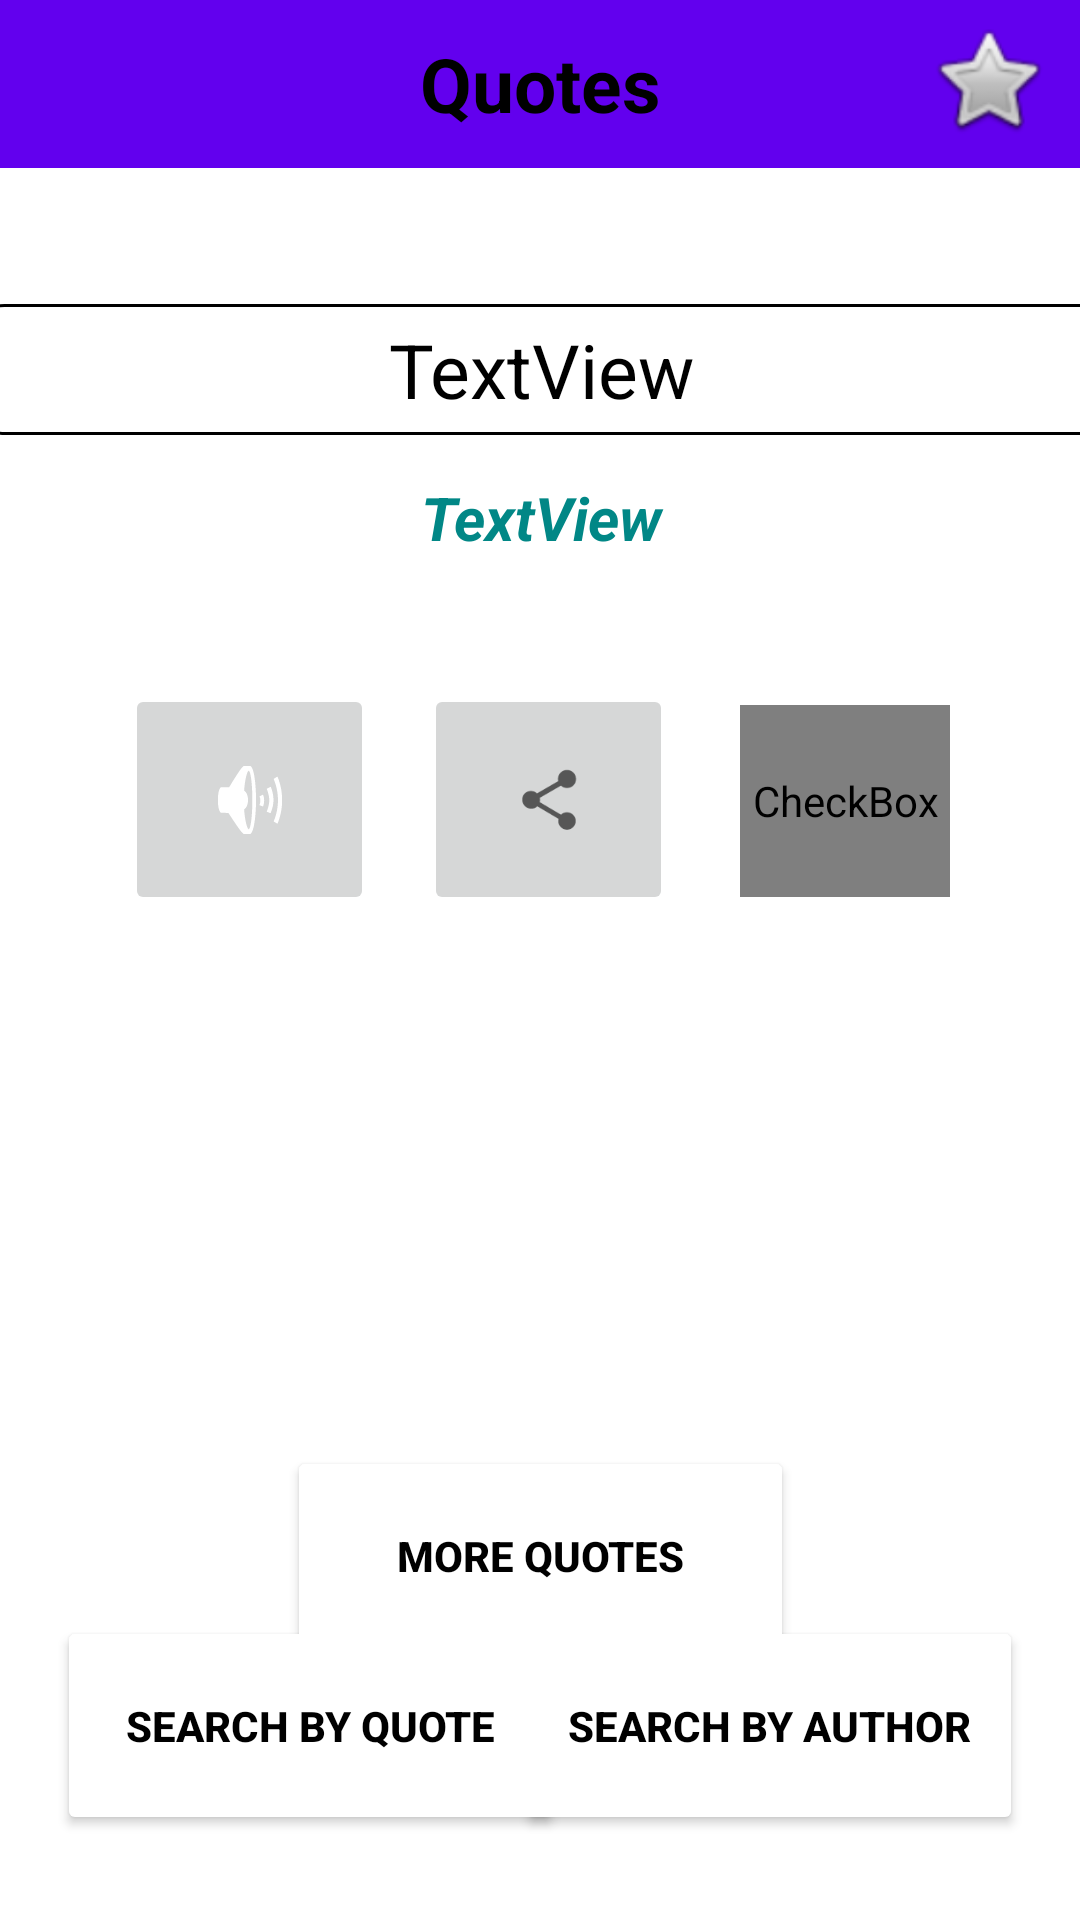

Produce the Android XML layout that renders to this screen, including the resource entries it uses.
<!-- AndroidManifest.xml: application theme Theme.Quotes -->
<!-- res/layout/activity_main.xml -->
<?xml version="1.0" encoding="utf-8"?>
<androidx.constraintlayout.widget.ConstraintLayout xmlns:android="http://schemas.android.com/apk/res/android"
    xmlns:app="http://schemas.android.com/apk/res-auto"
    xmlns:tools="http://schemas.android.com/tools"
    android:layout_width="match_parent"
    android:layout_height="match_parent"
    tools:context=".MainActivity">

    <androidx.fragment.app.FragmentContainerView
        android:id="@+id/container_fragment"
        android:layout_width="match_parent"
        android:layout_height="match_parent"
        tools:layout_editor_absoluteX="-93dp"
        tools:layout_editor_absoluteY="-173dp" />

    <androidx.appcompat.widget.Toolbar
        android:id="@+id/toolbarHome"
        android:layout_width="match_parent"
        android:layout_height="wrap_content"
        android:background="?attr/colorPrimary"
        android:minHeight="?attr/actionBarSize"
        android:theme="?attr/actionBarTheme"
        app:layout_constraintBottom_toBottomOf="@+id/txt_quote"
        app:layout_constraintStart_toStartOf="parent"
        app:layout_constraintTop_toTopOf="@+id/container_fragment"
        app:layout_constraintVertical_bias="0.0" />

    <TextView
        android:id="@+id/txtHeaderMain"
        android:layout_width="match_parent"
        android:layout_height="56dp"
        android:gravity="center"
        android:text="Quotes"
        android:textAlignment="center"
        android:textColor="@color/black"
        android:textSize="25sp"
        android:textStyle="bold"
        app:layout_constraintBottom_toBottomOf="@+id/txt_quote"
        app:layout_constraintStart_toStartOf="parent"
        app:layout_constraintTop_toTopOf="parent"
        app:layout_constraintVertical_bias="0.0" />

    <TextView
        android:id="@+id/txt_quote"
        android:layout_width="379dp"
        android:layout_height="wrap_content"
        android:gravity="bottom"
        android:text="TextView"
        android:textAlignment="center"
        android:textColor="?android:textColorPrimary"
        android:textSize="25sp"
        android:background="@drawable/rounded_corners"
        app:layout_constraintBottom_toBottomOf="parent"
        app:layout_constraintEnd_toEndOf="parent"
        app:layout_constraintStart_toStartOf="parent"
        app:layout_constraintTop_toTopOf="parent"
        app:layout_constraintVertical_bias="0.17000002"
        tools:ignore="RtlCompat" />

    <TextView
        android:id="@+id/txtAuthor"
        android:layout_width="377dp"
        android:layout_height="wrap_content"
        android:gravity="top"
        android:text="TextView"
        android:textAlignment="center"
        android:textStyle="bold|italic"
        android:textColor="?android:textColorSecondaryInverse"
        android:textSize="20sp"
        app:layout_constraintBottom_toBottomOf="parent"
        app:layout_constraintEnd_toEndOf="parent"
        app:layout_constraintStart_toStartOf="parent"
        app:layout_constraintTop_toBottomOf="@+id/txt_quote"
        app:layout_constraintVertical_bias="0.029999971"
        tools:ignore="RtlCompat" />

    <Button
        android:id="@+id/btn"
        android:layout_width="169dp"
        android:layout_height="73dp"
        android:text="More Quotes"
        android:textStyle="bold"
        android:backgroundTint="?android:colorBackgroundCacheHint"
        android:textColor="?android:textColorPrimary"
        app:layout_constraintBottom_toBottomOf="parent"
        app:layout_constraintEnd_toEndOf="parent"
        app:layout_constraintStart_toStartOf="parent"
        app:layout_constraintTop_toTopOf="parent"
        app:layout_constraintVertical_bias="0.85" />

    <Button
        android:id="@+id/btnQuote"
        android:layout_width="169dp"
        android:layout_height="73dp"
        android:text="Search by Quote"
        android:textStyle="bold"
        android:backgroundTint="?android:colorBackgroundCacheHint"
        android:textColor="?android:textColorPrimary"
        app:layout_constraintBottom_toBottomOf="parent"
        app:layout_constraintEnd_toEndOf="parent"
        app:layout_constraintHorizontal_bias="0.1"
        app:layout_constraintStart_toStartOf="parent"
        app:layout_constraintTop_toTopOf="parent"
        app:layout_constraintVertical_bias="0.95" />

    <Button
        android:id="@+id/btnAuthor"
        android:layout_width="169dp"
        android:layout_height="73dp"
        android:text="Search by Author"
        android:textStyle="bold"
        android:backgroundTint="?android:colorBackgroundCacheHint"
        android:textColor="?android:textColorPrimary"
        app:layout_constraintBottom_toBottomOf="parent"
        app:layout_constraintEnd_toEndOf="parent"
        app:layout_constraintHorizontal_bias="0.9"
        app:layout_constraintStart_toStartOf="parent"
        app:layout_constraintTop_toTopOf="@+id/container_fragment"
        app:layout_constraintVertical_bias="0.95" />

    <ImageView
        android:id="@+id/btnFavList"
        android:layout_width="42dp"
        android:layout_height="41dp"
        app:layout_constraintBottom_toBottomOf="parent"
        app:layout_constraintEnd_toEndOf="@+id/container_fragment"
        app:layout_constraintHorizontal_bias="0.97"
        app:layout_constraintStart_toStartOf="@+id/container_fragment"
        app:layout_constraintTop_toTopOf="parent"
        app:layout_constraintVertical_bias="0.00999999"
        app:srcCompat="@android:drawable/btn_star" />

    <ImageButton
        android:id="@+id/btnSpeak"
        android:layout_width="83dp"
        android:layout_height="77dp"
        android:layout_marginTop="42dp"
        app:layout_constraintEnd_toEndOf="parent"
        app:layout_constraintHorizontal_bias="0.15"
        app:layout_constraintStart_toStartOf="parent"
        app:layout_constraintTop_toBottomOf="@+id/txtAuthor"

        app:srcCompat="@android:drawable/ic_lock_silent_mode_off" />

    <ImageButton
        android:id="@+id/btnShare"
        android:layout_width="83dp"
        android:layout_height="77dp"
        android:layout_marginTop="42dp"
        app:layout_constraintEnd_toEndOf="parent"
        app:layout_constraintHorizontal_bias="0.51"
        app:layout_constraintStart_toStartOf="parent"
        app:layout_constraintTop_toBottomOf="@+id/txtAuthor"
        app:srcCompat="?attr/actionModeShareDrawable" />

    <CheckBox
        android:id="@+id/btnFavMain"
        android:layout_width="70dp"
        android:layout_height="64dp"
        android:layout_marginTop="49dp"
        android:button="@drawable/selector_wishlist_item"
        app:layout_constraintEnd_toEndOf="parent"
        android:background="?android:panelColorBackground"
        app:layout_constraintHorizontal_bias="0.85"
        app:layout_constraintStart_toStartOf="parent"
        app:layout_constraintTop_toBottomOf="@+id/txtAuthor" />

</androidx.constraintlayout.widget.ConstraintLayout>
<!-- resources referenced by this layout -->
<resources>
  <!-- drawable rounded_corners (drawable) -->
  <?xml version="1.0" encoding="utf-8"?>
  <shape xmlns:android="http://schemas.android.com/apk/res/android" >
      <stroke
          android:width="1dp"
          android:color="?android:textColorPrimary" />
  
      <solid android:color="?android:colorBackgroundCacheHint" />
  
      <padding
          android:left="5dp"
          android:right="5dp"
          android:bottom="5dp"
          android:top="5dp" />
  
      <corners android:radius="10dp" />
  </shape>
  <!-- drawable selector_wishlist_item (drawable) -->
  <?xml version="1.0" encoding="utf-8"?>
  <selector xmlns:android="http://schemas.android.com/apk/res/android">
  
      <item
          android:drawable="@drawable/ic_star_empty"
          android:state_checked="false" />
      <item
          android:drawable="@drawable/ic_star_filled"
          android:state_checked="true" />
      <item
          android:drawable="@drawable/ic_star_empty"
          />
  </selector>
  <style name="Theme.Quotes" parent="Theme.MaterialComponents.DayNight.DarkActionBar">
          
          <item name="colorPrimary">@color/purple_500</item>
          <item name="colorPrimaryVariant">@color/purple_700</item>
          <item name="colorOnPrimary">@color/white</item>
          
          <item name="colorSecondary">@color/teal_200</item>
          <item name="colorSecondaryVariant">@color/teal_700</item>
          <item name="colorOnSecondary">@color/black</item>
          
          <item name="android:statusBarColor" tools:targetApi="l">?attr/colorPrimaryVariant</item>
          
          <item name="android:textColorPrimary">@color/black</item>
          <item name="android:textColorSecondaryInverse">@color/teal_700</item>
          <item name="android:panelColorBackground">"#D9D9D9"</item>
          <item name="android:colorBackgroundCacheHint">@color/light_blue_A200</item>
      </style>
  <!-- drawable ic_star_filled (drawable) -->
  <vector xmlns:android="http://schemas.android.com/apk/res/android"
      android:width="64dp"
      android:height="64dp"
      android:viewportWidth="24"
      android:viewportHeight="24"
      android:tint="?attr/colorControlNormal">
    <path
        android:fillColor="@android:color/white"
        android:pathData="M12,17.27L18.18,21l-1.64,-7.03L22,9.24l-7.19,-0.61L12,2 9.19,8.63 2,9.24l5.46,4.73L5.82,21z"/>
  </vector>
  <!-- not gathered from this repository: default colours our renderer supplied (Android Studio template values) -->
  <color name="purple_500">#FF6200EE</color>
  <color name="purple_700">#FF3700B3</color>
  <color name="teal_200">#FF03DAC5</color>
  <color name="teal_700">#FF018786</color>
  <color name="black">#FF000000</color>
  <color name="white">#FFFFFFFF</color>
</resources>
